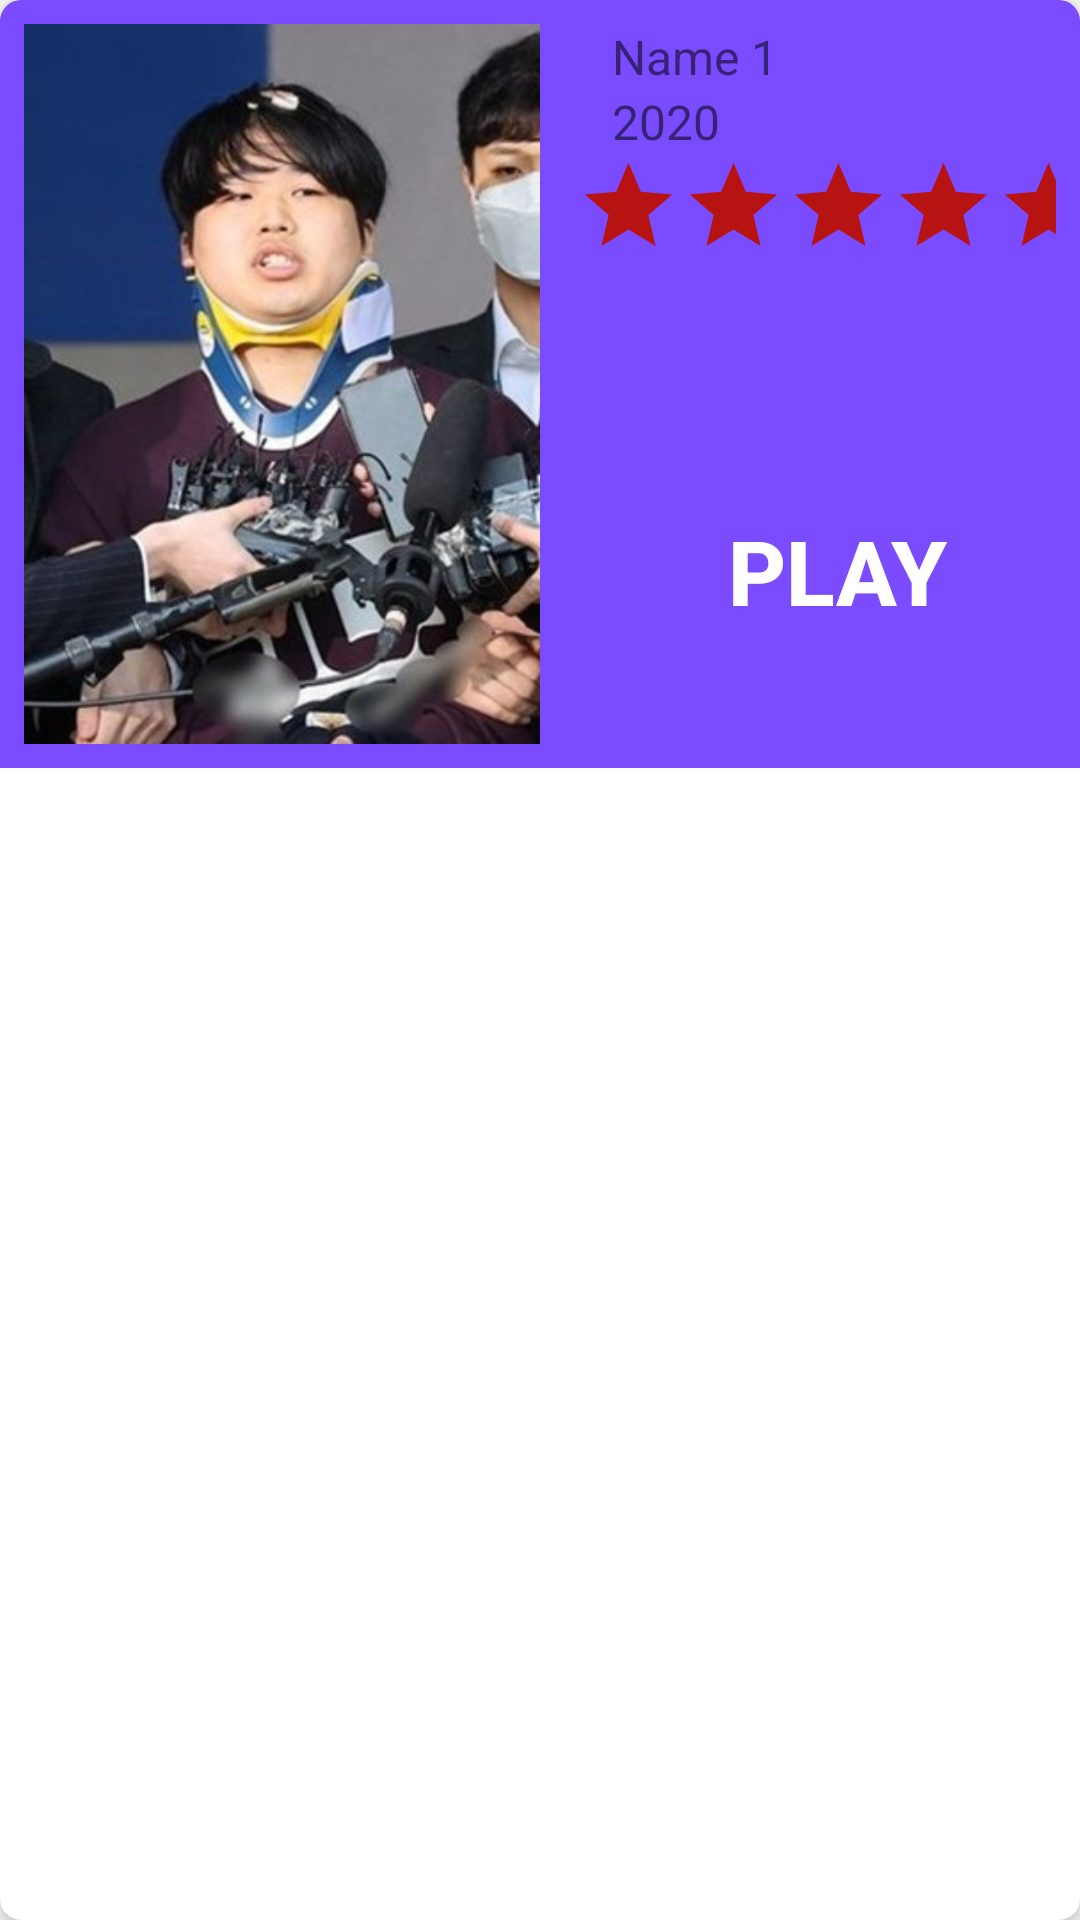

This screen was rendered from an Android layout file. Write that file and the resources it references.
<!-- AndroidManifest.xml: application theme Theme.ReviewFilmProject -->
<!-- res/layout/my_favorite_item.xml -->
<?xml version="1.0" encoding="utf-8"?>
<androidx.cardview.widget.CardView xmlns:android="http://schemas.android.com/apk/res/android"
    android:layout_width="match_parent"
    android:layout_height="wrap_content"
    xmlns:app="http://schemas.android.com/apk/res-auto"
    android:layout_margin="5dp"
    app:cardCornerRadius="7dp"
    app:cardElevation="5dp">
    <LinearLayout
        android:layout_width="match_parent"
        android:layout_height="wrap_content"
        android:background="@color/colorPrimary"
        android:padding="8dp"
        android:orientation="vertical">
        <LinearLayout
            android:layout_width="match_parent"
            android:layout_height="match_parent"
            android:orientation="horizontal"
            android:weightSum="2">
            <RelativeLayout
                android:layout_width="match_parent"
                android:layout_height="wrap_content"
                android:layout_weight="1">
                <ImageView
                    android:id="@+id/imv_posterFilm"
                    android:layout_width="match_parent"
                    android:layout_height="240dp"
                    android:scaleType="centerCrop"
                    android:src="@drawable/hjduyen" />

                <ImageView
                    android:layout_width="match_parent"
                    android:layout_height="240dp"
                    android:background="@drawable/gradient"
                    android:scaleType="centerCrop" />
            </RelativeLayout>
            <LinearLayout
                android:layout_width="match_parent"
                android:layout_height="wrap_content"
                android:orientation="vertical"
                android:layout_weight="1">
                <TextView
                    android:layout_width="match_parent"
                    android:layout_height="wrap_content"
                    android:id="@+id/fvr_name"
                    android:textSize="16dp"
                    android:text="Name 1"
                    android:layout_marginLeft="24dp"/>
                <TextView
                    android:layout_width="match_parent"
                    android:layout_height="wrap_content"
                    android:id="@+id/fvr_year"
                    android:textSize="16dp"
                    android:text="2020"
                    android:layout_marginLeft="24dp"/>
                <LinearLayout
                    android:layout_width="wrap_content"
                    android:layout_height="wrap_content"
                    android:orientation="horizontal"
                    android:layout_marginLeft="12dp">
                    <ImageView
                        android:layout_width="35dp"
                        android:layout_height="35dp"
                        android:src="@drawable/star"
                       />
                    <ImageView
                        android:layout_width="35dp"
                        android:layout_height="35dp"
                        android:src="@drawable/star"
                        />
                    <ImageView
                        android:layout_width="35dp"
                        android:layout_height="35dp"
                        android:src="@drawable/star"
                        />
                    <ImageView
                        android:layout_width="35dp"
                        android:layout_height="35dp"
                        android:src="@drawable/star"
                        />
                    <ImageView
                        android:layout_width="35dp"
                        android:layout_height="35dp"
                        android:src="@drawable/star"
                        />
                </LinearLayout>
                <androidx.appcompat.widget.AppCompatButton
                    android:id="@+id/play"
                    android:layout_width="150dp"
                    android:layout_height="wrap_content"
                    android:background="@drawable/btn_buy"
                    android:text="PLAY"
                    android:textColor="@color/white"
                    android:textAlignment="center"
                    android:textSize="30sp"
                    android:textStyle="bold"
                    android:layout_marginLeft="24dp"
                    android:layout_marginTop="80dp" />
            </LinearLayout>

        </LinearLayout>
    </LinearLayout>
</androidx.cardview.widget.CardView>
<!-- resources referenced by this layout -->
<resources>
  <color name="colorPrimary">#7b4bff</color>
  <color name="white">#FFFFFFFF</color>
  <!-- drawable hjduyen: jpg bitmap (drawable, 73069 bytes) -->
  <!-- drawable star (drawable) -->
  <vector android:height="24dp" android:tint="#B71313"
      android:viewportHeight="24" android:viewportWidth="24"
      android:width="24dp" xmlns:android="http://schemas.android.com/apk/res/android">
      <path android:fillColor="@android:color/white" android:pathData="M12,17.27L18.18,21l-1.64,-7.03L22,9.24l-7.19,-0.61L12,2 9.19,8.63 2,9.24l5.46,4.73L5.82,21z"/>
  </vector>
  <style name="Theme.ReviewFilmProject" parent="Theme.MaterialComponents.DayNight.DarkActionBar">
          
          <item name="colorPrimary">@color/purple_500</item>
          <item name="colorPrimaryVariant">@color/purple_700</item>
          <item name="colorOnPrimary">@color/white</item>
          
          <item name="colorSecondary">@color/teal_200</item>
          <item name="colorSecondaryVariant">@color/teal_700</item>
          <item name="colorOnSecondary">@color/black</item>
          
          <item name="android:statusBarColor" tools:targetApi="l">?attr/colorPrimaryVariant</item>
          
      </style>
  <color name="purple_500">#FF6200EE</color>
  <color name="purple_700">#FF3700B3</color>
  <color name="teal_200">#FF03DAC5</color>
  <color name="teal_700">#FF018786</color>
  <color name="black">#FF000000</color>
</resources>
